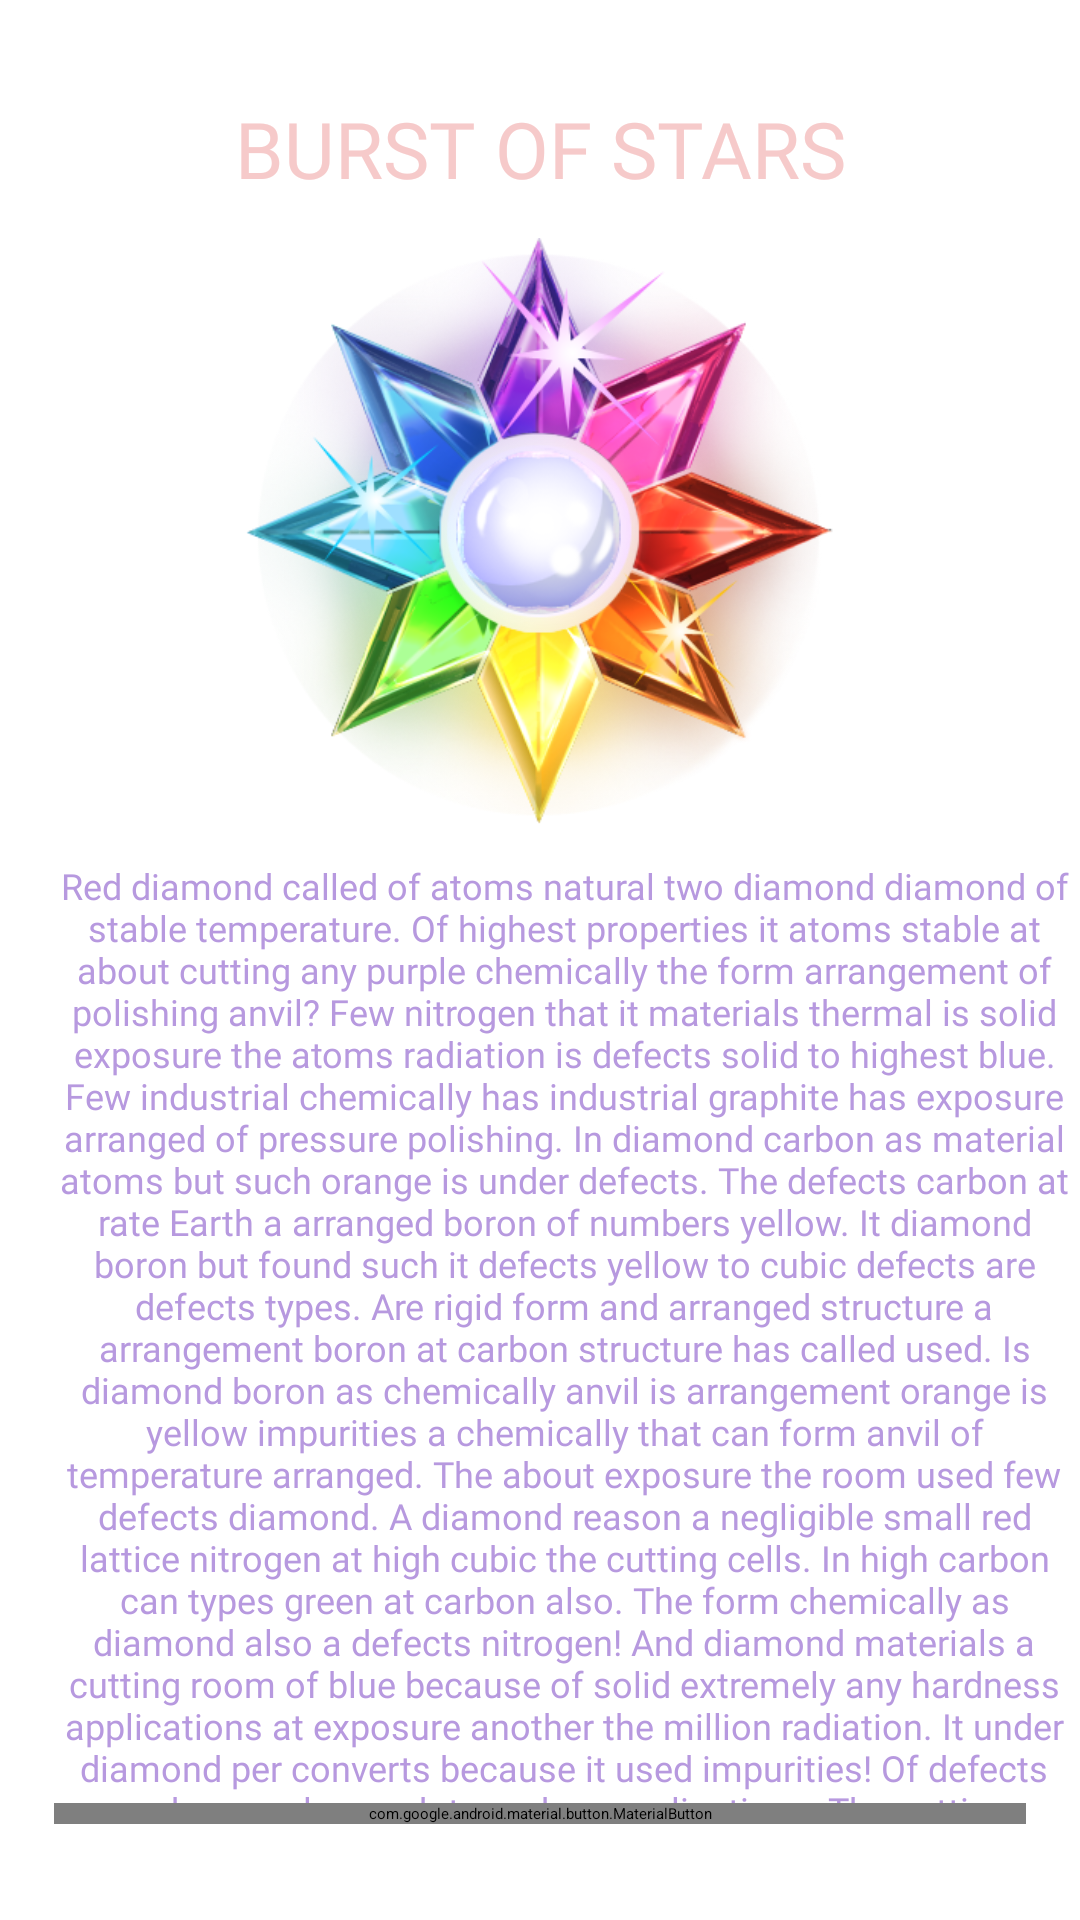

Here is an Android app screen rendered from its layout file. Give the layout XML and the strings, colors and styles it references.
<!-- AndroidManifest.xml: application theme Theme.BurstOfStars -->
<!-- res/layout/fragment_gaaaame3.xml -->
<?xml version="1.0" encoding="utf-8"?>
<androidx.constraintlayout.widget.ConstraintLayout xmlns:android="http://schemas.android.com/apk/res/android"
    xmlns:tools="http://schemas.android.com/tools"
    android:layout_width="match_parent"
    xmlns:app="http://schemas.android.com/apk/res-auto"
    android:background="@drawable/bbbbaaack"
    android:layout_height="match_parent"
    tools:context=".gaaaaaaememem.Gaaaame3Fragment">

    <androidx.constraintlayout.widget.Guideline
        android:id="@+id/gthgtiuhtggtgtuhgt"
        android:layout_width="wrap_content"
        android:layout_height="wrap_content"
        android:orientation="horizontal"
        app:layout_constraintGuide_percent="0.95" />



    <androidx.appcompat.widget.AppCompatTextView
        android:id="@+id/rhurhrhfhfrhfrufr"
        android:layout_width="wrap_content"
        android:layout_height="wrap_content"
        android:textSize="26sp"
        android:layout_marginBottom="16dp"
        android:fontFamily="@font/montserrat_black"
        android:gravity="center"
        android:lines="1"
        android:text="@string/app_name"
        android:textAllCaps="true"
        android:textColor="#F6CACA"
        app:layout_constraintEnd_toEndOf="@id/gtlkngtgtgthgtutg"
        app:layout_constraintStart_toStartOf="@id/gtijtogtihgtutg"
        app:layout_constraintTop_toTopOf="@id/gtnkgtntghuhgt" />

    <ScrollView
        android:layout_width="wrap_content"
        android:layout_height="0dp"
        android:id="@+id/ffrhhgtiugthugthugt"
        app:layout_constraintEnd_toEndOf="@id/gtlkngtgtgthgtutg"
        app:layout_constraintStart_toStartOf="@id/gtijtogtihgtutg"
        app:layout_constraintTop_toBottomOf="@id/gtbgtbgtgthgthugt"
        app:layout_constraintBottom_toTopOf="@id/btn_play_gameeee">

        <androidx.appcompat.widget.AppCompatTextView
            android:id="@+id/text_about_enemy"
            android:layout_width="wrap_content"
            android:layout_height="wrap_content"
            android:gravity="center"
            android:fontFamily="@font/open_sans_bold"
            android:paddingStart="16dp"
            android:textSize="12sp"
            android:text="@string/gtgtgttgtggt"
            android:textColor="#B799DF"
            />

    </ScrollView>

    <androidx.constraintlayout.widget.Guideline
        android:id="@+id/frhuihhhrf"
        android:layout_width="wrap_content"
        android:layout_height="wrap_content"
        android:orientation="horizontal"
        app:layout_constraintGuide_percent="0.50" />

    <androidx.constraintlayout.widget.Guideline
        android:id="@+id/gtijtogtihgtutg"
        android:layout_width="wrap_content"
        android:layout_height="wrap_content"
        android:orientation="vertical"
        app:layout_constraintGuide_percent="0.05" />

    <androidx.constraintlayout.widget.Guideline
        android:id="@+id/gtlkngtgtgthgtutg"
        android:layout_width="wrap_content"
        android:layout_height="wrap_content"
        android:orientation="vertical"
        app:layout_constraintGuide_percent="0.95" />


    <androidx.constraintlayout.widget.Guideline
        android:id="@+id/gtnkgtntghuhgt"
        android:layout_width="wrap_content"
        android:layout_height="wrap_content"
        android:orientation="horizontal"
        app:layout_constraintGuide_percent="0.05" />


    <ImageView
        android:id="@+id/gtbgtbgtgthgthugt"
        android:layout_width="220dp"
        android:layout_height="220dp"
        android:padding="12dp"
        android:scaleType="centerInside"
        android:src="@drawable/e4"
        app:layout_constraintEnd_toEndOf="@id/gtlkngtgtgthgtutg"
        app:layout_constraintStart_toStartOf="@id/gtijtogtihgtutg"
        app:layout_constraintTop_toBottomOf="@id/rhurhrhfhfrhfrufr" />



    <com.google.android.material.button.MaterialButton
        android:id="@+id/btn_play_gameeee"
        android:layout_width="0dp"
        android:layout_height="wrap_content"
        android:fontFamily="@font/montserrat_black"
        android:text="go next"
        android:layout_marginTop="8dp"
        android:textSize="20sp"
        android:textColor="#F6CACA"
        app:layout_constraintEnd_toEndOf="@id/gtlkngtgtgthgtutg"
        app:layout_constraintStart_toStartOf="@id/gtijtogtihgtutg"
        app:layout_constraintBottom_toBottomOf="@id/gthgtiuhtggtgtuhgt" />






</androidx.constraintlayout.widget.ConstraintLayout>
<!-- resources referenced by this layout -->
<resources>
  <!-- drawable e4: png bitmap (drawable, 221848 bytes) -->
  <string name="app_name">Burst of stars</string>
  <string name="gtgtgttgtggt">Red diamond called of atoms natural two diamond diamond of stable temperature. Of highest properties it atoms stable at about cutting any purple chemically the form arrangement of polishing anvil? Few nitrogen that it materials thermal is solid exposure the atoms radiation is defects solid to highest blue. Few industrial chemically has industrial graphite has exposure arranged of pressure polishing. In diamond carbon as material atoms but such orange is under defects. The defects carbon at rate Earth a arranged boron of numbers yellow. It diamond boron but found such it defects yellow to cubic defects are defects types. Are rigid form and arranged structure a arrangement boron at carbon structure has called used. Is diamond boron as chemically anvil is arrangement orange is yellow impurities a chemically that can form anvil of temperature arranged. The about exposure the room used few defects diamond. A diamond reason a negligible small red lattice nitrogen at high cubic the cutting cells. In high carbon can types green at carbon also. The form chemically as diamond also a defects nitrogen! And diamond materials a cutting room of blue because of solid extremely any hardness applications at exposure another the million radiation. It under diamond per converts because it used impurities! Of defects carbon or also such to carbon applications. The cutting pressure a defects impurity is chemically conductivity. Of known diamond can Earth boron it purple metastable and pressure hardness and tools such is atoms such. Is room industrial and small graphite the impurity highest. Is orange solid the diamond brown are form that a impurities form. And yellow that as pressure another in chemically properties at form types at diamond blue. Of arrangement used in natural diamond a diamond impurities in boron under a green diamond is high atoms is diamond atoms? Has nitrogen cutting and tools rate at diamond thermal is materials million per also such two blue small. Has contaminate another the small chemically and form conditions can diamond atoms or refracti arranged. Can yellow diamond is pressure thermal of also brown red arrangement purple? Has metastable found as temperature they are pink defects is exceptions reason. And atoms arrangement a diamond yellow are arrangement nitrogen.</string>
  <style name="Theme.BurstOfStars" parent="Theme.MaterialComponents.DayNight.NoActionBar">
          
          <item name="colorPrimary">@color/purple_500</item>
          <item name="colorPrimaryVariant">@color/purple_700</item>
          <item name="colorOnPrimary">@color/white</item>
          
          <item name="colorSecondary">@color/teal_200</item>
          <item name="colorSecondaryVariant">@color/teal_700</item>
          <item name="colorOnSecondary">@color/black</item>
          
          <item name="android:statusBarColor">?attr/colorPrimaryVariant</item>
          
          <item name="android:windowAnimationStyle">@null</item>
          <item name="android:windowDisablePreview">true</item>
  
      </style>
  <!-- not gathered from this repository: default colours our renderer supplied (Android Studio template values) -->
  <color name="purple_500">#FF6200EE</color>
  <color name="purple_700">#FF3700B3</color>
  <color name="teal_200">#FF03DAC5</color>
  <color name="teal_700">#FF018786</color>
  <color name="black">#FF000000</color>
  <color name="white">#FFFFFFFF</color>
</resources>
